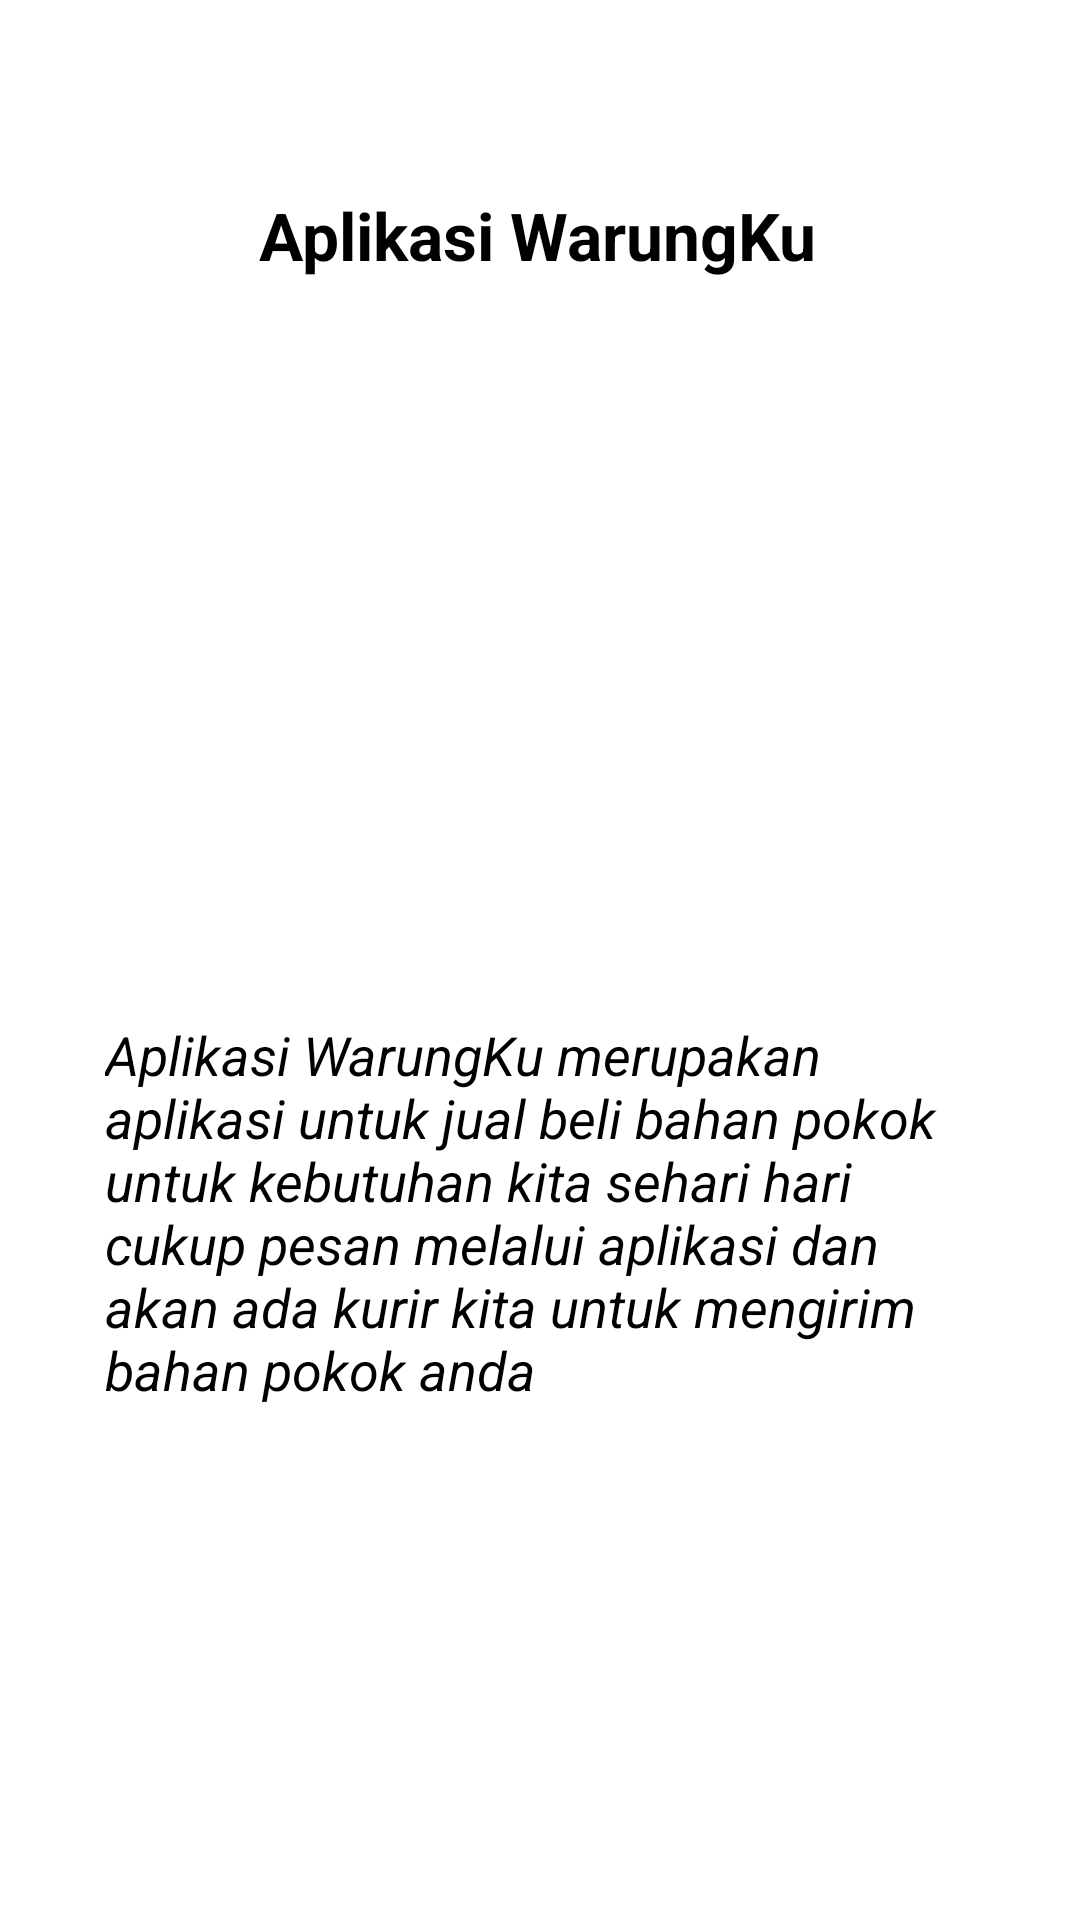

The Android layout XML behind this screen, and the referenced resources:
<!-- AndroidManifest.xml: application theme Theme.Fragment_DarikAflahAA_12 -->
<!-- res/layout/fragment_beranda.xml -->
<?xml version="1.0" encoding="utf-8"?>
<androidx.constraintlayout.widget.ConstraintLayout xmlns:android="http://schemas.android.com/apk/res/android"
    xmlns:app="http://schemas.android.com/apk/res-auto"
    xmlns:tools="http://schemas.android.com/tools"
    android:layout_width="match_parent"
    android:layout_height="match_parent"
    tools:context=".AplikasiFragment.BerandaFragment">


    <TextView
        android:id="@+id/textView"
        android:layout_width="wrap_content"
        android:layout_height="wrap_content"
        android:text="Aplikasi WarungKu"
        android:textColor="#000000"
        android:textSize="22sp"
        android:textStyle="bold"
        app:layout_constraintBottom_toBottomOf="parent"
        app:layout_constraintEnd_toEndOf="parent"
        app:layout_constraintHorizontal_bias="0.497"
        app:layout_constraintStart_toStartOf="parent"
        app:layout_constraintTop_toTopOf="parent"
        app:layout_constraintVertical_bias="0.104" />

    <TextView
        android:id="@+id/textView2"
        android:layout_width="291dp"
        android:layout_height="160dp"
        android:text="Aplikasi WarungKu merupakan aplikasi untuk jual beli bahan pokok untuk kebutuhan kita sehari hari cukup pesan melalui aplikasi dan akan ada kurir kita untuk mengirim bahan pokok anda"
        android:textColor="#000000"
        android:textSize="18sp"
        android:textStyle="normal|italic"
        app:layout_constraintBottom_toBottomOf="parent"
        app:layout_constraintEnd_toEndOf="parent"
        app:layout_constraintHorizontal_bias="0.508"
        app:layout_constraintStart_toStartOf="parent"
        app:layout_constraintTop_toTopOf="parent"
        app:layout_constraintVertical_bias="0.707" />

    <ImageView
        android:id="@+id/imageView"
        android:layout_width="289dp"
        android:layout_height="386dp"
        android:layout_marginBottom="284dp"
        android:src="@drawable/warungku"
        app:layout_constraintBottom_toBottomOf="parent"
        app:layout_constraintEnd_toEndOf="parent"
        app:layout_constraintStart_toStartOf="parent" />


</androidx.constraintlayout.widget.ConstraintLayout>
<!-- resources referenced by this layout -->
<resources>
  <style name="Theme.Fragment_DarikAflahAA_12" parent="Theme.MaterialComponents.DayNight.DarkActionBar">
          
          <item name="colorPrimary">@color/purple_500</item>
          <item name="colorPrimaryVariant">@color/purple_700</item>
          <item name="colorOnPrimary">@color/white</item>
          
          <item name="colorSecondary">@color/teal_200</item>
          <item name="colorSecondaryVariant">@color/teal_700</item>
          <item name="colorOnSecondary">@color/black</item>
          
          <item name="android:statusBarColor" tools:targetApi="l">?attr/colorPrimaryVariant</item>
          
      </style>
  <!-- not gathered from this repository: default colours our renderer supplied (Android Studio template values) -->
  <color name="purple_500">#FF6200EE</color>
  <color name="purple_700">#FF3700B3</color>
  <color name="teal_200">#FF03DAC5</color>
  <color name="teal_700">#FF018786</color>
  <color name="black">#FF000000</color>
  <color name="white">#FFFFFFFF</color>
</resources>
